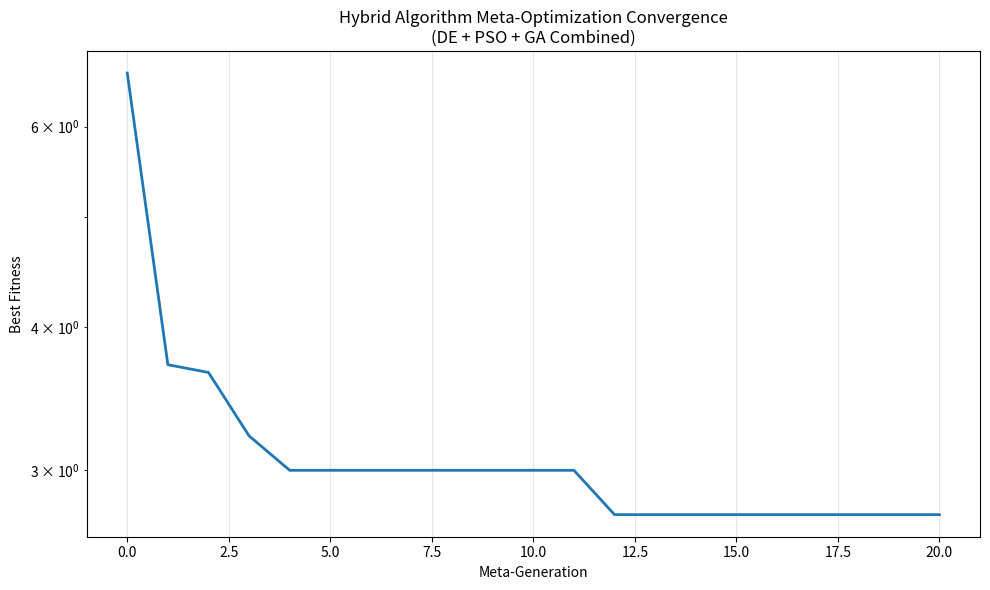

Here is the Python script that generated this plot: (Note: this script raises an exception after producing the figure.)
import numpy as np
import matplotlib.pyplot as plt
from typing import List, Tuple, Callable, Dict
import logging

# Set up logging to see what's happening
logging.basicConfig(level=logging.INFO, format='%(asctime)s - %(levelname)s - %(message)s')


class BenchmarkFunctions:
    """benchmark optimization functions"""

    @staticmethod
    def sphere(x):
        return np.sum(x ** 2)

    @staticmethod
    def rastrigin(x):
        A = 10
        return A * len(x) + np.sum(x ** 2 - A * np.cos(2 * np.pi * x))

    @staticmethod
    def ackley(x):
        a = 20
        b = 0.2
        c = 2 * np.pi
        n = len(x)
        sum1 = np.sum(x ** 2)
        sum2 = np.sum(np.cos(c * x))
        term1 = -a * np.exp(-b * np.sqrt(sum1 / n))
        term2 = -np.exp(sum2 / n)
        return term1 + term2 + a + np.exp(1)

    @staticmethod
    def get_function(name: str) -> Callable:
        functions = {
            'sphere': BenchmarkFunctions.sphere,
            'rastrigin': BenchmarkFunctions.rastrigin,
            'ackley': BenchmarkFunctions.ackley
        }
        return functions.get(name, BenchmarkFunctions.sphere)


class HybridAlgorithm:
    """Hybrid algorithm that combines DE, PSO, and GA"""

    def __init__(self, objective_func, dim=2, bounds=(-5.12, 5.12)):
        self.objective_func = objective_func
        self.dim = dim
        self.bounds = bounds

    def run_hybrid(self, max_evaluations=2000,
                   # DE parameters
                   de_pop_size=30, de_F=0.5, de_CR=0.7,
                   # PSO parameters
                   pso_pop_size=20, pso_inertia=0.7, pso_cognitive=1.5, pso_social=1.5,
                   # GA parameters
                   ga_pop_size=25, ga_crossover_rate=0.8, ga_mutation_rate=0.1,
                   # Hybrid weights (how much each algorithm contributes)
                   de_weight=0.33, pso_weight=0.33, ga_weight=0.34):
        """
        Run hybrid algorithm where all three algorithms work together
        and their solutions are combined based on weights
        """
        total_pop_size = de_pop_size + pso_pop_size + ga_pop_size
        evaluations = 0

        # Initialize populations for each algorithm
        de_population = np.random.uniform(self.bounds[0], self.bounds[1], (de_pop_size, self.dim))
        pso_population = np.random.uniform(self.bounds[0], self.bounds[1], (pso_pop_size, self.dim))
        ga_population = np.random.uniform(self.bounds[0], self.bounds[1], (ga_pop_size, self.dim))

        # Initialize velocities for PSO
        pso_velocities = np.random.uniform(-1, 1, (pso_pop_size, self.dim))
        pso_personal_best_positions = pso_population.copy()
        pso_personal_best_scores = np.array([self.objective_func(p) for p in pso_population])
        pso_global_best_idx = np.argmin(pso_personal_best_scores)
        pso_global_best_position = pso_personal_best_positions[pso_global_best_idx].copy()

        # Evaluate initial populations
        de_fitness = np.array([self.objective_func(ind) for ind in de_population])
        ga_fitness = np.array([self.objective_func(ind) for ind in ga_population])

        evaluations += total_pop_size

        best_fitness = min(np.min(de_fitness), np.min(ga_fitness), np.min(pso_personal_best_scores))
        best_solution = None

        # Track best solutions from each algorithm
        de_best_idx = np.argmin(de_fitness)
        ga_best_idx = np.argmin(ga_fitness)

        iteration = 0

        while evaluations < max_evaluations:
            iteration += 1

            # 1. Run DE iteration
            for i in range(de_pop_size):
                if evaluations >= max_evaluations:
                    break

                # Select three distinct random individuals
                candidates = [idx for idx in range(de_pop_size) if idx != i]
                a, b, c = de_population[np.random.choice(candidates, 3, replace=False)]

                # Mutation and crossover
                mutant = a + de_F * (b - c)
                trial = de_population[i].copy()

                # Binomial crossover
                cross_points = np.random.random(self.dim) < de_CR
                if not np.any(cross_points):
                    cross_points[np.random.randint(0, self.dim)] = True

                trial[cross_points] = mutant[cross_points]
                trial = np.clip(trial, self.bounds[0], self.bounds[1])

                # Selection
                trial_fitness = self.objective_func(trial)
                evaluations += 1

                if trial_fitness < de_fitness[i]:
                    de_population[i] = trial
                    de_fitness[i] = trial_fitness

                    if trial_fitness < best_fitness:
                        best_fitness = trial_fitness
                        best_solution = trial.copy()

            # 2. Run PSO iteration
            for i in range(pso_pop_size):
                if evaluations >= max_evaluations:
                    break

                # Update velocity
                r1, r2 = np.random.random(2)
                cognitive_component = pso_cognitive * r1 * (pso_personal_best_positions[i] - pso_population[i])
                social_component = pso_social * r2 * (pso_global_best_position - pso_population[i])
                pso_velocities[i] = pso_inertia * pso_velocities[i] + cognitive_component + social_component

                # Update position
                pso_population[i] += pso_velocities[i]
                pso_population[i] = np.clip(pso_population[i], self.bounds[0], self.bounds[1])

                # Evaluate
                current_fitness = self.objective_func(pso_population[i])
                evaluations += 1

                # Update personal best
                if current_fitness < pso_personal_best_scores[i]:
                    pso_personal_best_positions[i] = pso_population[i].copy()
                    pso_personal_best_scores[i] = current_fitness

                    # Update global best
                    if current_fitness < self.objective_func(pso_global_best_position):
                        pso_global_best_position = pso_population[i].copy()
                        pso_global_best_idx = i

                    if current_fitness < best_fitness:
                        best_fitness = current_fitness
                        best_solution = pso_population[i].copy()

            # 3. Run GA iteration
            if evaluations < max_evaluations:
                # Tournament selection
                parents = []
                for _ in range(ga_pop_size):
                    contestants = np.random.choice(ga_pop_size, 3, replace=False)
                    winner = contestants[np.argmin(ga_fitness[contestants])]
                    parents.append(ga_population[winner])
                parents = np.array(parents)

                # Crossover (uniform)
                offspring = parents.copy()
                for i in range(0, ga_pop_size, 2):
                    if i + 1 < ga_pop_size and np.random.random() < ga_crossover_rate:
                        mask = np.random.random(self.dim) < 0.5
                        offspring[i][mask] = parents[i + 1][mask]
                        offspring[i + 1][mask] = parents[i][mask]

                # Mutation (Gaussian)
                for i in range(ga_pop_size):
                    if np.random.random() < ga_mutation_rate:
                        mutation_strength = (self.bounds[1] - self.bounds[0]) * 0.1
                        offspring[i] += np.random.normal(0, mutation_strength, self.dim)
                        offspring[i] = np.clip(offspring[i], self.bounds[0], self.bounds[1])

                # Evaluate offspring
                new_fitness = np.array([self.objective_func(ind) for ind in offspring])
                evaluations += ga_pop_size

                # Elitism: keep best from previous generation
                best_idx = np.argmin(ga_fitness)
                worst_idx = np.argmax(new_fitness)
                offspring[worst_idx] = ga_population[best_idx]
                new_fitness[worst_idx] = ga_fitness[best_idx]

                ga_population, ga_fitness = offspring, new_fitness

                current_best = np.min(ga_fitness)
                if current_best < best_fitness:
                    best_fitness = current_best
                    best_solution = ga_population[np.argmin(ga_fitness)].copy()

            # 4. Information exchange between algorithms (optional)
            # Every few iterations, share best solutions
            if iteration % 5 == 0 and evaluations < max_evaluations:
                self._exchange_information(de_population, de_fitness,
                                           pso_population, pso_personal_best_scores,
                                           ga_population, ga_fitness,
                                           de_weight, pso_weight, ga_weight)

        return best_fitness

    def _exchange_information(self, de_pop, de_fit, pso_pop, pso_fit, ga_pop, ga_fit,
                              de_weight, pso_weight, ga_weight):
        """Exchange best solutions between algorithms"""
        # Find best individuals from each algorithm
        de_best_idx = np.argmin(de_fit)
        pso_best_idx = np.argmin(pso_fit)
        ga_best_idx = np.argmin(ga_fit)

        de_best = de_pop[de_best_idx]
        pso_best = pso_pop[pso_best_idx]
        ga_best = ga_pop[ga_best_idx]

        # Replace worst individuals in each population with best from other algorithms
        # Based on the weights, more successful algorithms contribute more

        # Replace in DE population
        if pso_weight > de_weight:
            de_worst_idx = np.argmax(de_fit)
            de_pop[de_worst_idx] = pso_best.copy()
        if ga_weight > de_weight:
            de_worst_idx = np.argmax(de_fit)
            de_pop[de_worst_idx] = ga_best.copy()

        # Replace in PSO population
        if de_weight > pso_weight:
            pso_worst_idx = np.argmax(pso_fit)
            pso_pop[pso_worst_idx] = de_best.copy()
        if ga_weight > pso_weight:
            pso_worst_idx = np.argmax(pso_fit)
            pso_pop[pso_worst_idx] = ga_best.copy()

        # Replace in GA population
        if de_weight > ga_weight:
            ga_worst_idx = np.argmax(ga_fit)
            ga_pop[ga_worst_idx] = de_best.copy()
        if pso_weight > ga_weight:
            ga_worst_idx = np.argmax(ga_fit)
            ga_pop[ga_worst_idx] = pso_best.copy()


class HybridMetaPSO:
    """Meta PSO that tunes ALL parameters of the hybrid algorithm"""

    def __init__(self, test_function_name='rastrigin', dim=2):
        self.test_function = BenchmarkFunctions.get_function(test_function_name)
        self.dim = dim

        # Hybrid algorithm instance
        self.hybrid_algo = HybridAlgorithm(self.test_function, dim)

        # Define ALL parameter bounds for the hybrid algorithm
        self.hybrid_bounds = [
            # DE parameters
            (10, 50),  # de_pop_size
            (0.1, 0.9),  # de_F
            (0.3, 0.99),  # de_CR

            # PSO parameters
            (10, 40),  # pso_pop_size
            (0.3, 0.9),  # pso_inertia
            (0.5, 2.5),  # pso_cognitive
            (0.5, 2.5),  # pso_social

            # GA parameters
            (10, 40),  # ga_pop_size
            (0.5, 0.95),  # ga_crossover_rate
            (0.01, 0.3),  # ga_mutation_rate

            # Hybrid weights (must sum to ~1.0)
            (0.1, 0.6),  # de_weight
            (0.1, 0.6),  # pso_weight
            # ga_weight is computed as 1.0 - de_weight - pso_weight
        ]

    def evaluate_hybrid_parameters(self, parameters: List[float],
                                   max_evaluations: int = 1500,
                                   num_runs: int = 3) -> float:
        """Evaluate hybrid algorithm with given parameters"""
        total_performance = 0

        for run in range(num_runs):
            # Extract and validate parameters
            de_pop_size = int(parameters[0])
            de_F = parameters[1]
            de_CR = parameters[2]

            pso_pop_size = int(parameters[3])
            pso_inertia = parameters[4]
            pso_cognitive = parameters[5]
            pso_social = parameters[6]

            ga_pop_size = int(parameters[7])
            ga_crossover_rate = parameters[8]
            ga_mutation_rate = parameters[9]

            de_weight = parameters[10]
            pso_weight = parameters[11]
            ga_weight = 1.0 - de_weight - pso_weight

            # Ensure weights are valid
            if ga_weight < 0.1:  # Minimum weight for any algorithm
                ga_weight = 0.1
                # Re-normalize
                total = de_weight + pso_weight + ga_weight
                de_weight /= total
                pso_weight /= total
                ga_weight /= total

            performance = self.hybrid_algo.run_hybrid(
                max_evaluations=max_evaluations,
                # DE parameters
                de_pop_size=de_pop_size,
                de_F=de_F,
                de_CR=de_CR,
                # PSO parameters
                pso_pop_size=pso_pop_size,
                pso_inertia=pso_inertia,
                pso_cognitive=pso_cognitive,
                pso_social=pso_social,
                # GA parameters
                ga_pop_size=ga_pop_size,
                ga_crossover_rate=ga_crossover_rate,
                ga_mutation_rate=ga_mutation_rate,
                # Hybrid weights
                de_weight=de_weight,
                pso_weight=pso_weight,
                ga_weight=ga_weight
            )

            total_performance += performance

        return total_performance / num_runs

    def run_hybrid_meta_optimization(self,
                                     meta_pop_size: int = 15,
                                     meta_generations: int = 25,
                                     max_evaluations: int = 1200) -> Dict:
        """Run meta-PSO to optimize ALL hybrid algorithm parameters"""

        dim = len(self.hybrid_bounds)

        # Initialize meta-PSO particles
        particles = np.random.uniform(0, 1, (meta_pop_size, dim))
        velocities = np.random.uniform(-0.1, 0.1, (meta_pop_size, dim))

        def scale_particle(particle):
            scaled = []
            for i, (low, high) in enumerate(self.hybrid_bounds):
                scaled.append(low + particle[i] * (high - low))
            return scaled

        # Initialize personal and global bests
        personal_best_positions = particles.copy()
        personal_best_scores = np.full(meta_pop_size, np.inf)

        logging.info("Evaluating initial hybrid parameter sets...")
        for i in range(meta_pop_size):
            scaled_params = scale_particle(particles[i])
            fitness = self.evaluate_hybrid_parameters(scaled_params, max_evaluations, num_runs=2)
            personal_best_scores[i] = fitness
            if i % 5 == 0:
                logging.info(f"  Particle {i}: fitness = {fitness:.6f}")

        global_best_idx = np.argmin(personal_best_scores)
        global_best_position = particles[global_best_idx].copy()
        global_best_score = personal_best_scores[global_best_idx]

        # PSO parameters for meta-optimization
        inertia = 0.7
        cognitive_weight = 1.5
        social_weight = 1.5

        convergence_history = [global_best_score]

        logging.info(f"Starting hybrid meta-optimization")
        logging.info(f"Initial best fitness: {global_best_score:.6f}")

        for generation in range(meta_generations):
            for i in range(meta_pop_size):
                # Update velocity and position
                r1, r2 = np.random.random(2)
                cognitive = cognitive_weight * r1 * (personal_best_positions[i] - particles[i])
                social = social_weight * r2 * (global_best_position - particles[i])
                velocities[i] = inertia * velocities[i] + cognitive + social
                particles[i] = np.clip(particles[i] + velocities[i], 0, 1)

                # Evaluate
                scaled_params = scale_particle(particles[i])
                fitness = self.evaluate_hybrid_parameters(scaled_params, max_evaluations, num_runs=1)

                # Update personal best
                if fitness < personal_best_scores[i]:
                    personal_best_positions[i] = particles[i].copy()
                    personal_best_scores[i] = fitness

                    # Update global best
                    if fitness < global_best_score:
                        global_best_position = particles[i].copy()
                        global_best_score = fitness
                        logging.info(f"Generation {generation}: New best fitness: {global_best_score:.6f}")

            convergence_history.append(global_best_score)

        # Get best parameters
        best_scaled_params = scale_particle(global_best_position)

        # Final evaluation with more runs
        final_performance = self.evaluate_hybrid_parameters(
            best_scaled_params, max_evaluations, num_runs=5
        )

        # Calculate final weights
        de_weight = best_scaled_params[10]
        pso_weight = best_scaled_params[11]
        ga_weight = 1.0 - de_weight - pso_weight

        result = {
            'best_parameters': best_scaled_params,
            'best_fitness': final_performance,
            'convergence_history': convergence_history,
            'algorithm_weights': {
                'DE': de_weight,
                'PSO': pso_weight,
                'GA': ga_weight
            }
        }

        return result


def main_hybrid():
    """Main function for hybrid algorithm optimization"""
    print("HYBRID ALGORITHM META-OPTIMIZATION")
    print("DE + PSO + GA COMBINED")
    print("=" * 60)

    # Create hybrid meta-optimizer
    meta_optimizer = HybridMetaPSO(test_function_name='rastrigin', dim=5)

    # Run hybrid meta-optimization
    result = meta_optimizer.run_hybrid_meta_optimization(
        meta_pop_size=12,
        meta_generations=20,
        max_evaluations=1000
    )

    print(f"\nHYBRID OPTIMIZATION RESULTS:")
    print(f"Best Overall Fitness: {result['best_fitness']:.6f}")

    # Display optimized parameters
    param_names = [
        'de_pop_size', 'de_F', 'de_CR',
        'pso_pop_size', 'pso_inertia', 'pso_cognitive', 'pso_social',
        'ga_pop_size', 'ga_crossover_rate', 'ga_mutation_rate',
        'de_weight', 'pso_weight'  # ga_weight is computed
    ]

    print(f"\nOptimized Hybrid Parameters:")
    for i, (name, value) in enumerate(zip(param_names, result['best_parameters'])):
        if 'pop_size' in name:
            value = int(value)
            print(f"  {name:20s}: {value:4d}")
        else:
            print(f"  {name:20s}: {value:.4f}")

    print(f"\nFinal Algorithm Weights:")
    for algo, weight in result['algorithm_weights'].items():
        print(f"  {algo:10s}: {weight:.3f} ({weight * 100:.1f}%)")

    # Plot convergence
    plt.figure(figsize=(10, 6))
    plt.plot(result['convergence_history'], linewidth=2)
    plt.xlabel('Meta-Generation')
    plt.ylabel('Best Fitness')
    plt.title('Hybrid Algorithm Meta-Optimization Convergence\n(DE + PSO + GA Combined)')
    plt.grid(True, alpha=0.3)
    plt.yscale('log')
    plt.tight_layout()
    plt.show()

    # Compare with individual algorithms
    print(f"\n{'=' * 50}")
    print("COMPARISON WITH INDIVIDUAL ALGORITHMS")
    print(f"{'=' * 50}")

    # Test individual algorithms with default parameters
    hybrid_final = result['best_fitness']

    # For fair comparison, give individual algorithms the same total budget
    individual_budget = 1000

    # Test individual algorithms
    individual_results = {}
    test_func = BenchmarkFunctions.get_function('rastrigin')
    dim = 5

    # DE only
    de_algo = HybridAlgorithm(test_func, dim)
    de_perf = de_algo.run_hybrid(
        max_evaluations=individual_budget,
        de_pop_size=30, de_F=0.5, de_CR=0.7,
        pso_pop_size=0,  # Disable PSO
        ga_pop_size=0,  # Disable GA
        de_weight=1.0, pso_weight=0.0, ga_weight=0.0
    )
    individual_results['DE_only'] = de_perf

    # PSO only
    pso_perf = de_algo.run_hybrid(
        max_evaluations=individual_budget,
        de_pop_size=0,  # Disable DE
        pso_pop_size=20, pso_inertia=0.7, pso_cognitive=1.5, pso_social=1.5,
        ga_pop_size=0,  # Disable GA
        de_weight=0.0, pso_weight=1.0, ga_weight=0.0
    )
    individual_results['PSO_only'] = pso_perf

    # GA only
    ga_perf = de_algo.run_hybrid(
        max_evaluations=individual_budget,
        de_pop_size=0,  # Disable DE
        pso_pop_size=0,  # Disable PSO
        ga_pop_size=25, ga_crossover_rate=0.8, ga_mutation_rate=0.1,
        de_weight=0.0, pso_weight=0.0, ga_weight=1.0
    )
    individual_results['GA_only'] = ga_perf



if __name__ == "__main__":
    # Run the hybrid optimization
    hybrid_result = main_hybrid()
